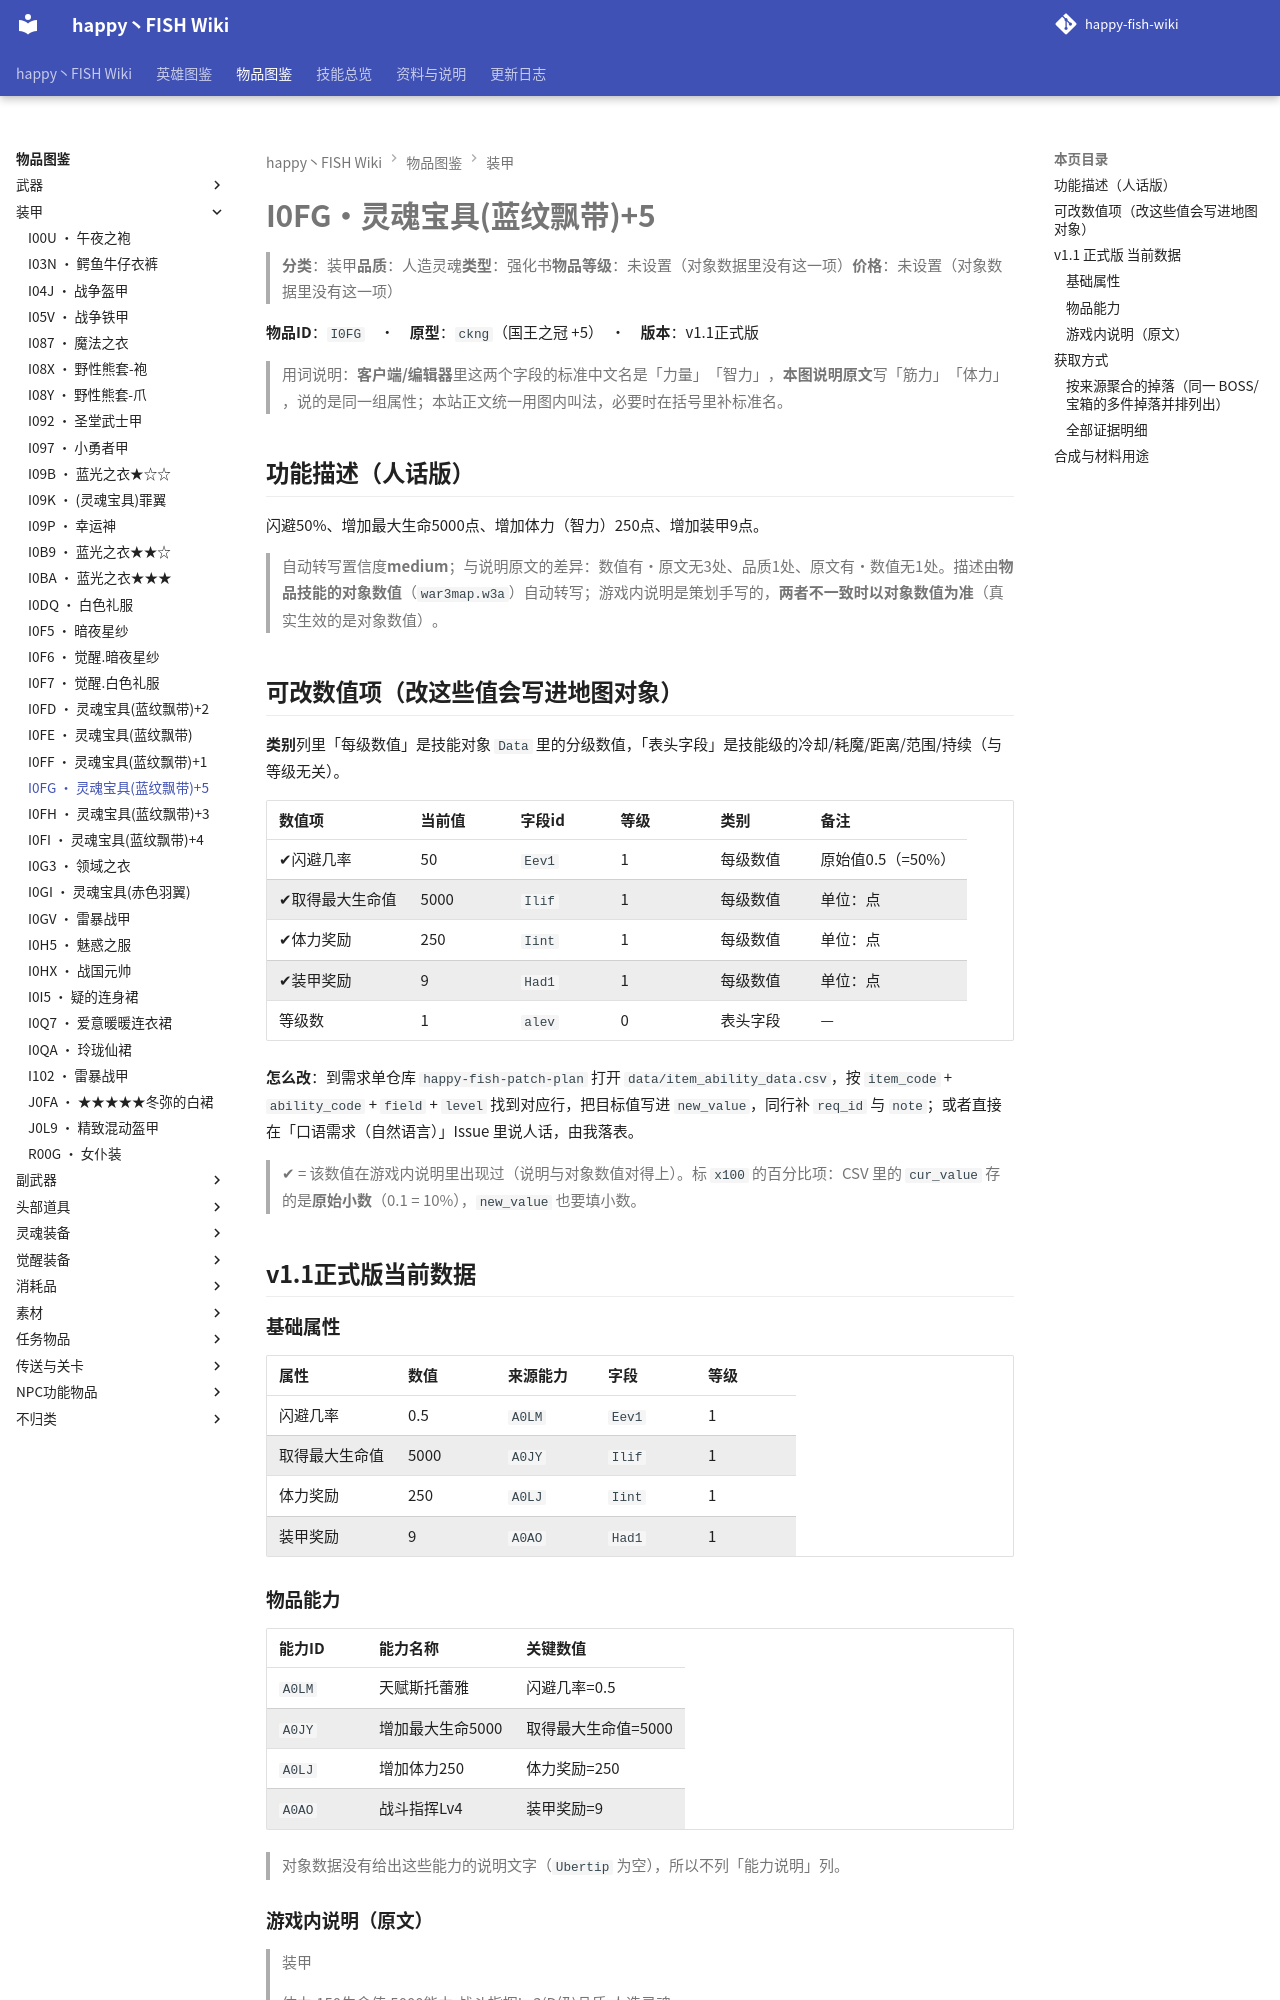

repository: slasher233/happy-fish-sao-wiki · page: items/装甲/I0FG_灵魂宝具(蓝纹飘带)+5/index.html · generator: mkdocs

# I0FG · 灵魂宝具(蓝纹飘带)+5

> **分类**：装甲　**品质**：人造灵魂　**类型**：强化书　**物品等级**：未设置（对象数据里没有这一项）　**价格**：未设置（对象数据里没有这一项）

**物品 ID**：`I0FG`　·　**原型**：`ckng`（国王之冠 +5）　·　**版本**：v1.1 正式版

> 用词说明：**客户端/编辑器**里这两个字段的标准中文名是「力量」「智力」，**本图说明原文**写「筋力」「体力」，说的是同一组属性；本站正文统一用图内叫法，必要时在括号里补标准名。

## 功能描述（人话版）

闪避 50%、增加最大生命 5000 点、增加体力（智力） 250 点、增加装甲 9 点。

> 自动转写置信度 **medium**；与说明原文的差异：数值有·原文无 3 处、品质 1 处、原文有·数值无 1 处。
> 描述由**物品技能的对象数值**（`war3map.w3a`）自动转写；游戏内说明是策划手写的，**两者不一致时以对象数值为准**（真实生效的是对象数值）。

## 可改数值项（改这些值会写进地图对象）

**类别**列里「每级数值」是技能对象 `Data` 里的分级数值，「表头字段」是技能级的冷却/耗魔/距离/范围/持续（与等级无关）。

| 数值项 | 当前值 | 字段 id | 等级 | 类别 | 备注 |
| --- | --- | --- | --- | --- | --- |
| ✔ 闪避几率 | 50 | `Eev1` | 1 | 每级数值 | 原始值 0.5（= 50%） |
| ✔ 取得最大生命值 | 5000 | `Ilif` | 1 | 每级数值 | 单位：点 |
| ✔ 体力奖励 | 250 | `Iint` | 1 | 每级数值 | 单位：点 |
| ✔ 装甲奖励 | 9 | `Had1` | 1 | 每级数值 | 单位：点 |
| 等级数 | 1 | `alev` | 0 | 表头字段 | — |


**怎么改**：到需求单仓库 `happy-fish-patch-plan` 打开 `data/item_ability_data.csv`，按 `item_code` + `ability_code` + `field` + `level` 找到对应行，把目标值写进 `new_value`，同行补 `req_id` 与 `note`；或者直接在「口语需求（自然语言）」Issue 里说人话，由我落表。

> ✔ = 该数值在游戏内说明里出现过（说明与对象数值对得上）。标 `x100` 的百分比项：CSV 里的 `cur_value` 存的是**原始小数**（0.1 = 10%），`new_value` 也要填小数。

## v1.1 正式版 当前数据

### 基础属性

| 属性 | 数值 | 来源能力 | 字段 | 等级 |
| --- | --- | --- | --- | --- |
| 闪避几率 | 0.5 | `A0LM` | `Eev1` | 1 |
| 取得最大生命值 | 5000 | `A0JY` | `Ilif` | 1 |
| 体力奖励 | 250 | `A0LJ` | `Iint` | 1 |
| 装甲奖励 | 9 | `A0AO` | `Had1` | 1 |

### 物品能力

| 能力 ID | 能力名称 | 关键数值 |
| --- | --- | --- |
| `A0LM` | 天赋 斯托蕾雅 | 闪避几率=0.5 |
| `A0JY` | 增加最大生命5000 | 取得最大生命值=5000 |
| `A0LJ` | 增加体力250 | 体力奖励=250 |
| `A0AO` | 战斗指挥Lv4 | 装甲奖励=9 |


> 对象数据没有给出这些能力的说明文字（`Ubertip` 为空），所以不列「能力说明」列。

### 游戏内说明（原文）

> 装甲
>
> 体力:150
> 生命值:5000
> 能力:战斗指挥Lv3(D级)
> 品质:人造灵魂
>
> 具备拥有魔法力量的飘带

_（提示工具（Tip）与物品名相同，没有额外说明。）_

## 获取方式

- **能不能拿到**：可获得
- **怎么拿**：礼包/赠送获得

### 按来源聚合的掉落（同一 BOSS/宝箱的多件掉落并排列出）

| 来源（组号） | 所在层 | 物品 ID | 物品名 | 概率% | 权重 | 数量 | 证据 |
| --- | --- | --- | --- | --- | --- | --- | --- |
| **G001** 抽奖机（`pf7`） |  | `I0FG` | 灵魂宝具(蓝纹飘带)+5 |  |  | 1 | war3map.j:29481 |
| **G048** 礼包/赠送（`gift`） |  | `I0FG` | 灵魂宝具(蓝纹飘带)+5 |  |  | 1 | war3map.j:29481 |


> 组号 = `drops_by_boss.csv` 里的一格来源；同一组的继续行留空，表示它们来自同一个来源。
